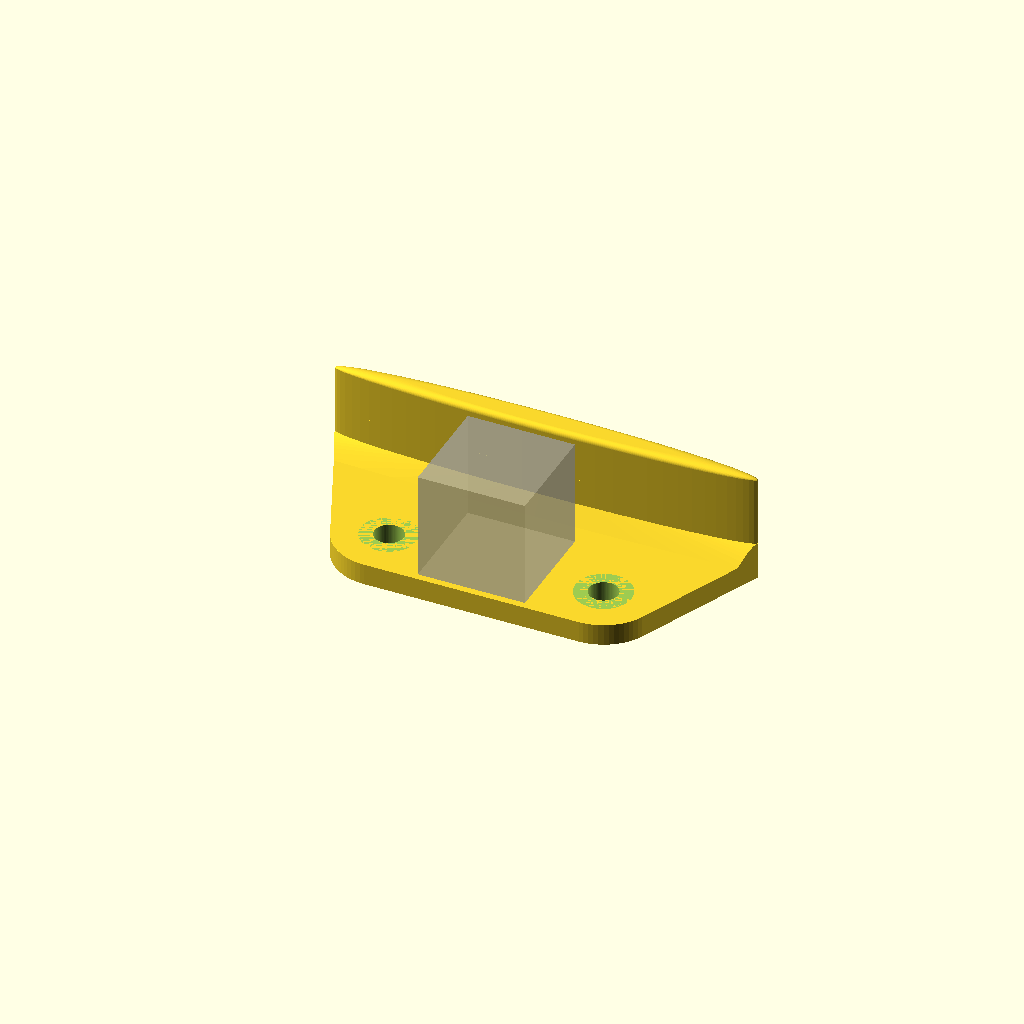
Cell 1: rendered with the file's own defaults.
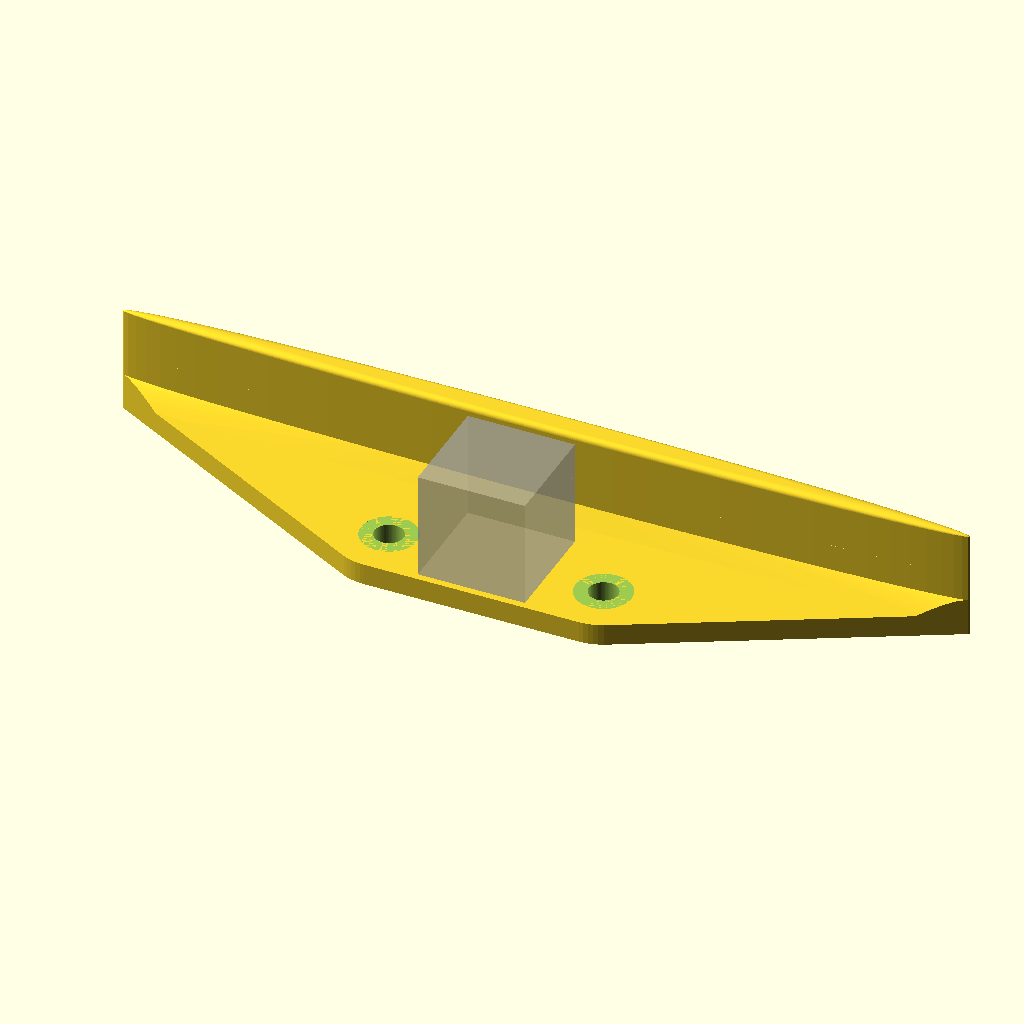
Cell 2 — separator_length set to 158, the other parameters unchanged.
One fixed orthographic camera (rotation 55°, 0°, 25°; colour scheme Cornfield) for every cell.
OpenSCAD source file endcap/belt_separator.scad:
/*
 * this is the structural endcap for the doppelbot.
 * The design entails two endcaps, separating and stiffening the frame.
 * 
 * Each endcap is a torsion box - two main plates with internal horizontal separators
 * plus four surrounding plates, intersecting all the others.
 * 
 */

include <../configuration.scad>
include <../functions.scad>
use <../beam.scad>
use <../connectors.scad>

//this is the oval in the middle
separator_length = 79;


//render everything
part=0;

//parts for laser cutting
if(part == 0)
    belt_separator();

if(part == 1)
    aero_extra_washer();

$fn = 72;

%translate([0,0,wall+beam/2]) cube([beam,beam,beam], center=true);

module aero_extra_washer(){
    $fn = 144;
    rad = 8.4/2;
    outer_rad = rad+3.25;
    height = 1.9;
    
    difference(){
        union(){
            cylinder(r=outer_rad, h=height);
        }
        cylinder(r=rad, h=height*5, center=true);
    }
}

//this keeps the belts from rubbing at the crossover point.
module belt_separator(){
    wall = 4;
    thickness = 5;
    difference(){
        union(){
            hull(){
                //screwholes
                for(i=[0,1]) mirror([i,0,0]) translate([beam,0,0]) cylinder(r=beam/2, h=wall);
            
                //oval
                translate([0,beam,0]) scale([separator_length/thickness,1,1]) cylinder(r=thickness/2, h=wall);
            }
            
            //raised oval
            translate([0,beam,wall]) scale([separator_length/thickness,1,1]) minkowski(){
                cylinder(r=thickness/2-1, h=beam-wall);
                sphere(r=1);
            }
            
            //oval chamfer
            intersection(){
                translate([0,beam,wall-.1]) scale([separator_length/thickness,1,1]) 
                    cylinder(r1=thickness, h=thickness);
                
                hull(){
                    //screwholes
                    for(i=[0,1]) mirror([i,0,0]) translate([beam,0,0]) cylinder(r=beam/2, h=wall);
                        
                    //oval
                    translate([0,beam,0]) scale([separator_length/thickness,1,1]) cylinder(r=thickness/2, h=wall*3);
                }
            }
        }
        
        //screwholes
        for(i=[0,1]) mirror([i,0,0]) translate([beam,0,7]) mirror([0,0,1]) screw_hole_m5();
    }
}
Parameter table extracted from the source (name, type, default, range or options):
separator_length: number, default 79
part: number, default 0
